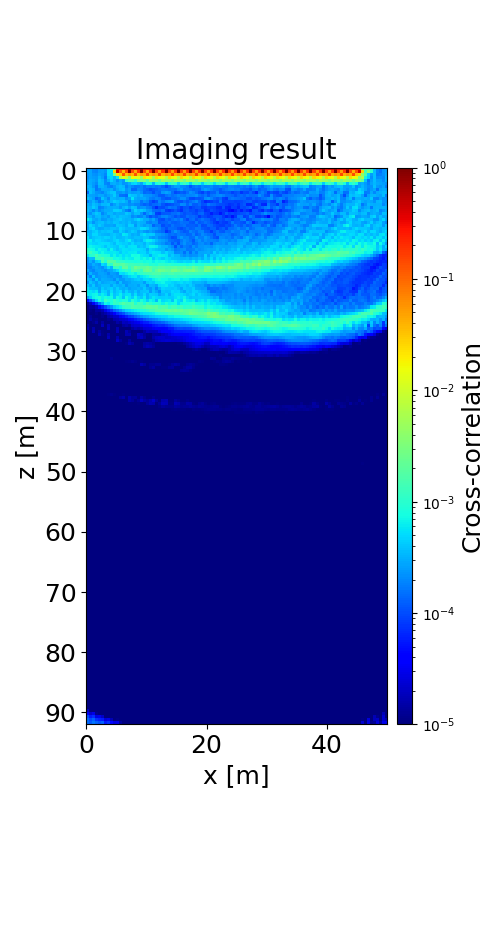

Values plotted in this chart, from the file beside it:
2.602610303492115004e-04, 2.725077025157402540e-04, 1.978889853751220605e-04, 1.874537253361444143e-04, 2.498180986718367188e-04, 2.534671151536424852e-04, 2.367068912420051572e-04, 5.053264424501683607e-04, 8.299011453385072559e-04, 2.208068813712047492e-03, 2.812975062190443132e-01, 2.813301283026430344e-01, 2.809687795343195904e-01, 2.820369374743372792e-01, 5.614061528390190681e-01, 2.876574773940793750e-01, 2.899183188384051868e-01, 3.188303562655955270e-01, 5.988120498987178353e-01, 2.880284911823274840e-01, 2.965752421753482526e-01, 3.203132873194876051e-01, 6.024321490128634604e-01, 2.912520785324673733e-01
2.567915032645293628e-04, 2.740486753922037957e-04, 2.030632851499373441e-04, 1.927744746773387167e-04, 2.485086242471322166e-04, 2.562315085278832078e-04, 2.285010436116745335e-04, 5.101422504595493632e-04, 5.232678847420480731e-04, 2.662863006645229541e-02, 4.576286379967807738e-01, 1.078425410012693320e-01, 3.737376421178276870e-02, 1.394278751351202827e-01, 9.438799595183413604e-01, 1.430671654900283196e-01, 4.329777503771299607e-02, 1.743734520913818586e-01, 9.776693934189214508e-01, 1.439063729942972603e-01, 4.341453109521087317e-02, 1.813706343648641695e-01, 9.824527579452133619e-01, 1.470161181725909150e-01
2.346496784686807825e-04, 2.774958992220374334e-04, 2.247471251690466717e-04, 2.130321336559153175e-04, 2.745295802835096390e-04, 2.491967461049581748e-04, 1.978196788695213459e-04, 5.065488295996264110e-04, 4.982872235389205909e-04, 2.883933539616879375e-03, 2.447851621989627705e-02, 2.946200108976208126e-02, 1.217384811161404401e-01, 3.338912649451027809e-02, 5.207290805125643768e-02, 3.699817627371085327e-02, 1.266949819092579588e-01, 3.399533082167918024e-02, 5.366598590582366546e-02, 3.998044346832207996e-02, 1.416274256521133645e-01, 3.834474875188793874e-02, 5.535503485867933338e-02, 4.211071453225190275e-02
2.190846368111004931e-04, 2.778774562670645993e-04, 2.520086211656001477e-04, 2.357398532138611628e-04, 3.330716569231813762e-04, 2.573236809854526010e-04, 1.660880421078230330e-04, 4.312382020000603083e-04, 4.820075770624351712e-04, 3.428318038044294680e-04, 5.954355932708389840e-04, 6.657905346652785022e-03, 1.219602209133606972e-02, 9.170290359226540219e-03, 3.582039267819688271e-03, 1.692474666896444727e-02, 1.270394693804797505e-02, 1.216273623600786467e-02, 4.371166335147686627e-03, 2.208322122528450990e-02, 1.548293539335992078e-02, 1.330592486661508374e-02, 5.334887833442037569e-03, 2.316857059683230177e-02
2.407419359398782976e-04, 3.022055853975485215e-04, 2.676442895445052214e-04, 2.400612068912511921e-04, 3.704219353102218061e-04, 3.331658047823695562e-04, 1.968067521686485725e-04, 3.140510147979920204e-04, 4.445126191112679917e-04, 3.327143002660601302e-04, 2.096158584705757591e-04, 2.990529677247850265e-04, 2.370530839541745130e-04, 1.102825224496386527e-03, 1.800680688323049849e-03, 1.622873107295389307e-03, 9.861861362356462522e-04, 2.814167950419844619e-03, 2.985159027468537243e-03, 2.899434400395068875e-03, 1.750510073716747377e-03, 4.389223635228683279e-03, 3.713534803548810062e-03, 3.877731276233809411e-03
2.663392550236284482e-04, 3.047735849309066527e-04, 2.499128165134550765e-04, 2.126903669811777036e-04, 3.651579268174034911e-04, 3.468879276599868460e-04, 2.029859083494535248e-04, 1.804714376323361864e-04, 3.050481193443374561e-04, 3.114541803602331130e-04, 2.711023223612206781e-04, 3.173144413052436685e-04, 2.254487694406581884e-04, 2.393450774936585099e-04, 3.156178853340612950e-04, 4.700190212275201355e-04, 5.215036798977583030e-04, 3.818976751861285438e-04, 2.709318339348161389e-04, 5.390022897768206086e-04, 9.005041768193304411e-04, 7.263151100350873253e-04, 3.281981704185594497e-04, 7.998969405823285221e-04
3.376731948331538192e-04, 3.304147377167290247e-04, 2.335919254549904533e-04, 1.680114037408909271e-04, 3.100943973633585424e-04, 3.263051655639373299e-04, 2.756899493839511431e-04, 2.007753942530949209e-04, 1.797887960455657355e-04, 2.345289506724583322e-04, 3.294800899480582754e-04, 3.813956577064137217e-04, 3.412922052672768473e-04, 1.924465606821330801e-04, 2.438531358322169320e-04, 1.952681280433505142e-04, 1.666424070974991246e-04, 1.768078165643730470e-04, 1.902231425821225390e-04, 1.455390600473955806e-04, 1.781246553417423976e-04, 1.720476278046456327e-04, 1.864861093613669164e-04, 1.666057817108980877e-04
2.853162051674077251e-04, 3.539538567954009078e-04, 3.094342593576473164e-04, 1.678774960863790942e-04, 1.956646383461294709e-04, 2.853920033953809081e-04, 2.906618048215660549e-04, 2.709355826825735037e-04, 3.106294467006408158e-04, 2.199492694347189928e-04, 2.892779191405699720e-04, 3.500720491019678176e-04, 3.870820316634835940e-04, 2.269890839307449543e-04, 2.743734209863935968e-04, 1.402577166443992281e-04, 1.404389932829132760e-04, 2.076420162606613441e-04, 1.860160858964163928e-04, 1.466863559511955050e-04, 1.269631280773316287e-04, 1.001281367051844997e-04, 1.157998388084827086e-04, 1.356403229064919596e-04
1.452959937751169229e-04, 3.755595632187942214e-04, 3.030396929148841722e-04, 2.262283153690151124e-04, 2.158638429895482868e-04, 1.922883498228472165e-04, 2.584551620432907234e-04, 3.232328539458455253e-04, 3.900535664515488755e-04, 4.047276540240835507e-04, 2.384417733778074222e-04, 2.321029113240980347e-04, 2.617613771444020289e-04, 2.125777315162602260e-04, 2.705870333260954400e-04, 2.402839223425494398e-04, 2.508470846936788879e-04, 2.775945985921143919e-04, 2.209665367565439816e-04, 1.362017150044818022e-04, 1.549528385994586495e-04, 1.435104804768557168e-04, 1.072001113134491438e-04, 1.512102107681706140e-04
3.023796873669296775e-04, 2.774174201042993470e-04, 2.641314285037014032e-04, 2.333734799648542004e-04, 2.835478201975318957e-04, 2.798650700865475864e-04, 2.314710068292289617e-04, 2.692309380572152069e-04, 3.153025045136091642e-04, 4.356269723540789744e-04, 2.703740475255462529e-04, 1.602545056021801868e-04, 1.545437336579295613e-04, 1.417919044013056344e-04, 4.198716577616223963e-04, 3.795237110677198876e-04, 3.497285217603694437e-04, 2.825250447931757294e-04, 3.231189341554188232e-04, 2.336527006703650899e-04, 2.264104174424280593e-04, 2.188110822397530014e-04, 1.897118476495026859e-04, 1.671824825114543074e-04
3.849531581675953934e-04, 3.185743103927905339e-04, 2.610898553989602082e-04, 1.458460236995500392e-04, 1.825692840000098357e-04, 3.867285638732218520e-04, 2.890235752008470365e-04, 1.967953904456503549e-04, 3.452668501249041180e-04, 3.234144351672258257e-04, 2.911298299239917231e-04, 3.105696510371235312e-04, 3.147577345370981741e-04, 2.087648770845783959e-04, 2.657923050175855628e-04, 5.585186493635051685e-04, 2.944539326788650426e-04, 2.616046472844291517e-04, 2.671770349293397552e-04, 2.894026946201022328e-04, 2.358482457714565538e-04, 1.798377518144862286e-04, 1.648116664774111064e-04, 1.980660553358878060e-04
1.803965488035397073e-04, 2.529913355188882166e-04, 3.264626416230696901e-04, 2.436183366339931937e-04, 1.698883798194556285e-04, 2.282476885603745148e-04, 3.273006475498523222e-04, 2.554185061700236874e-04, 3.469091596951185200e-04, 4.407704554842526335e-04, 3.862596108574252603e-04, 3.422136889249235221e-04, 3.764514440103586225e-04, 2.977108686428304291e-04, 1.927680837898446456e-04, 3.113733875438603809e-04, 2.629519392899644218e-04, 2.539423076609587777e-04, 1.590682937146418031e-04, 2.183768982100983377e-04, 1.903640924004300762e-04, 1.203375519254742601e-04, 8.766322082677899957e-05, 1.102247265560225874e-04
3.009075223164363560e-04, 2.742452971815063467e-04, 3.740175675271694452e-04, 3.198844549119347707e-04, 2.653518771120779969e-04, 3.352489012713450031e-04, 3.423603889966373597e-04, 3.752027773724592001e-04, 1.999709767951630089e-04, 2.655791001959201909e-04, 3.413976835958983233e-04, 2.623200282273557512e-04, 2.480747129951605626e-04, 2.565306571892402411e-04, 2.123143970975724761e-04, 2.257211712580323214e-04, 1.983621113677117606e-04, 1.972279443108860652e-04, 1.519185286144621443e-04, 1.292380635867735402e-04, 1.431140330033899911e-04, 1.183720044634073703e-04, 1.362765750391939769e-04, 1.460791333634263358e-04
3.293562738200798328e-04, 3.119804869542078642e-04, 4.313055534401512834e-04, 3.339051814569556987e-04, 1.836909975066676774e-04, 1.998388896442110894e-04, 2.602976865659314314e-04, 3.037967521573328939e-04, 2.984694930103710172e-04, 3.083847416718871345e-04, 3.033450957599185529e-04, 2.309786121319461346e-04, 3.244898810019829173e-04, 3.954688914429500043e-04, 2.735045493276375118e-04, 3.832754852936427607e-04, 3.632575960255081046e-04, 1.982225280227839579e-04, 2.327948170700803847e-04, 2.430282358607917042e-04, 1.790321697789239413e-04, 1.671717650619713243e-04, 1.060972671300440480e-04, 6.680793658986589718e-05
3.619496013645677078e-04, 2.816053341874447916e-04, 2.009174856204235947e-04, 2.820027279811596218e-04, 2.095749655349191305e-04, 2.490781877019574006e-04, 3.021909224833690759e-04, 2.968370270393692152e-04, 3.058310204222508652e-04, 4.408852080634773811e-04, 4.425723493171760596e-04, 4.081217541619487697e-04, 2.700849207232138417e-04, 1.916435258953980245e-04, 1.541501488825406882e-04, 2.936508214577200518e-04, 4.616727896603322885e-04, 3.567387432179030724e-04, 4.100415346142558459e-04, 3.508294808210972232e-04, 2.512666905340412869e-04, 2.254393781993937801e-04, 1.519525302224736588e-04, 1.410553469302135718e-04
2.857090734155464675e-04, 2.245104269939743075e-04, 3.219779252619221310e-04, 4.094219447311116277e-04, 3.528779908316462526e-04, 1.973084977009193115e-04, 2.577689083812510404e-04, 3.441309754173767525e-04, 3.363372161820924388e-04, 2.717916355704738684e-04, 3.163790135271572464e-04, 3.010131579770577992e-04, 2.941129627434003200e-04, 4.007573038900084927e-04, 3.524298634042704660e-04, 2.565703456304178052e-04, 3.591783247356022143e-04, 3.563771360658179077e-04, 2.310759301011537485e-04, 1.370450295415018944e-04, 2.273990673904917965e-04, 2.900364777618341899e-04, 2.068842434171158705e-04, 8.865866639969675422e-05
3.634187264704271726e-04, 3.199527565774766959e-04, 2.471428207037322956e-04, 3.447251251635010273e-04, 3.638622755962615850e-04, 2.782125781525608861e-04, 2.979278986680276029e-04, 2.373464244695137242e-04, 3.345455349722321523e-04, 3.663561065265655910e-04, 3.127567811262382618e-04, 3.670616829789901097e-04, 3.501469996237403012e-04, 3.348408795792365256e-04, 3.091742786732536944e-04, 2.125084688743163858e-04, 2.357585835453449680e-04, 1.898493853645362255e-04, 1.991983807541288952e-04, 2.592242656710977617e-04, 1.659827951905025673e-04, 1.121853909248352114e-04, 1.415520891944441510e-04, 1.173763312630513684e-04
6.275554222292648076e-04, 4.478434972709166247e-04, 2.918800425110727910e-04, 2.699535179302503052e-04, 3.219738631434374498e-04, 2.418204993570192887e-04, 2.485380963314187783e-04, 3.090138070981164392e-04, 2.825322105119206645e-04, 3.412449605142548717e-04, 3.791240914331380223e-04, 4.236710340553882055e-04, 3.424901829756738197e-04, 3.132301494811418280e-04, 3.205867354902243167e-04, 2.933156546789420730e-04, 3.993722286911485894e-04, 4.925260975215748748e-04, 3.909638753857047101e-04, 2.967845558370659593e-04, 2.934516551004996915e-04, 2.226069325096593371e-04, 2.727064771308448715e-04, 1.842417847555345625e-04
3.041049642588672256e-04, 3.489129980197952746e-04, 2.226765850971617678e-04, 3.086934031768787307e-04, 3.533699523377552840e-04, 3.799079089820255203e-04, 2.948999677010750845e-04, 3.438747031479134648e-04, 3.153027128781842156e-04, 3.827189350093773679e-04, 3.784863921354703975e-04, 3.073517295906447676e-04, 3.343403583441256137e-04, 3.159276570301909680e-04, 3.677979471839103003e-04, 2.818031908137907243e-04, 2.721079030179328925e-04, 3.447576830049157602e-04, 3.068599391536524536e-04, 3.010210999942967546e-04, 1.982953483962069557e-04, 1.852412296818146888e-04, 2.178170323845295250e-04, 2.069030522283759287e-04
3.114343800907594037e-04, 4.828115449914763008e-04, 3.990357923624693152e-04, 3.087970805222442863e-04, 4.116546596074106964e-04, 3.461128648147565731e-04, 2.774445829541007449e-04, 2.665541335542376657e-04, 2.793881894406481073e-04, 2.647121614700117956e-04, 4.072998054187864248e-04, 3.843384535311580689e-04, 3.533102644256239924e-04, 2.963856818794470874e-04, 4.523028008755048779e-04, 4.224931959501727224e-04, 2.392187229186780440e-04, 3.624252101742608486e-04, 2.961054402595231314e-04, 2.470984774628372368e-04, 2.996114190654878520e-04, 2.595701810994349647e-04, 1.327178242691240894e-04, 1.712988395041622168e-04
2.886144425919445105e-04, 4.255785368544688901e-04, 5.197506838767845501e-04, 3.278738004274948025e-04, 2.703846988577442764e-04, 2.853899238505666733e-04, 3.401841682084829981e-04, 3.299303769676329248e-04, 3.772470326767519175e-04, 3.754818282422655077e-04, 3.366909435044819032e-04, 4.630973944519509622e-04, 4.056116301610545260e-04, 3.460615733709171437e-04, 3.445775500877476961e-04, 3.619659739984473876e-04, 3.353730598104991936e-04, 3.774611363173698236e-04, 4.913312930049319651e-04, 4.785200079765627350e-04, 4.100340296817446767e-04, 2.855707068359151211e-04, 2.452788284031287873e-04, 2.334823494044335529e-04
3.295255827422854705e-04, 3.291404145785789418e-04, 4.126130938655386479e-04, 4.657659907365236198e-04, 3.462379339013252496e-04, 3.892596862414426668e-04, 3.786135112871192795e-04, 4.053336458820719097e-04, 4.128566276005542278e-04, 2.910974776762303116e-04, 2.849774749948458166e-04, 4.463889384498895578e-04, 3.555028109871501553e-04, 2.854004620093330787e-04, 3.380229458712992506e-04, 4.332676648094356217e-04, 3.723090568338776945e-04, 2.763335778684818784e-04, 3.187725864578959617e-04, 2.534764831231304605e-04, 2.134031310754074212e-04, 2.596595972197062265e-04, 2.153763617579175732e-04, 1.777331860089315519e-04
3.932257128463305515e-04, 3.469626496193926510e-04, 4.950579667244220036e-04, 4.838541783644073700e-04, 3.810790020828254366e-04, 3.482578878813157616e-04, 3.288579437424799423e-04, 3.144293648046675069e-04, 3.718718508303650019e-04, 4.117104637813291234e-04, 3.600928961584285598e-04, 3.239002208645990833e-04, 5.836934362161744390e-04, 5.264842578670436051e-04, 3.718953831290518837e-04, 3.031326826724602391e-04, 3.247650072113196203e-04, 2.853317801569350896e-04, 4.358844226821154263e-04, 5.380944445120390768e-04, 4.144733657811643102e-04, 4.331818263745706998e-04, 4.144908650974475596e-04, 2.562042362181726285e-04
5.394483974494703512e-04, 3.298040203146708461e-04, 3.966964830054030733e-04, 4.333952536929717883e-04, 4.568905713663886617e-04, 4.060976956285578606e-04, 4.655491632087216001e-04, 4.510820740361960669e-04, 3.660315672557178817e-04, 4.466174041754587907e-04, 3.367138150764025710e-04, 3.469825941749304682e-04, 3.733316779991458878e-04, 4.237091217980508981e-04, 3.564653219937680031e-04, 3.281008188886507426e-04, 3.802946835525794359e-04, 3.763300179508326303e-04, 3.561804272161992065e-04, 4.040530575736766498e-04, 3.846841964348995881e-04, 2.629828412517396939e-04, 2.305781846111714837e-04, 2.610864052654251143e-04
5.384721306546770905e-04, 6.105173857344027349e-04, 4.055714213251481880e-04, 5.092610525091692151e-04, 4.914462230527010759e-04, 4.234277935034992733e-04, 3.968140435231451023e-04, 3.527124546411290317e-04, 3.700114055236451596e-04, 4.537509032881442044e-04, 5.025357570426682713e-04, 3.987802286950320962e-04, 3.787181990427091285e-04, 4.888423219170449615e-04, 6.091379854319772759e-04, 3.859433031154697641e-04, 3.170849313270774988e-04, 3.350918538945913544e-04, 3.079386593813780086e-04, 5.096415759264637680e-04, 6.360088509931260915e-04, 6.203651100038610556e-04, 5.000287074241048816e-04, 3.644388240185223848e-04
5.336532781406776258e-04, 5.278229143154567361e-04, 4.753106921498250858e-04, 4.560179283155992177e-04, 5.128992722105620711e-04, 5.356406189710710003e-04, 5.060263465063187787e-04, 5.179011955028756890e-04, 4.271953413755176488e-04, 3.581587020238733007e-04, 5.224723479716332324e-04, 4.697629789908839442e-04, 4.231779978318430356e-04, 4.550707087218768855e-04, 3.786798959493558139e-04, 4.953110057323067885e-04, 3.743063544495653242e-04, 4.064740420431355050e-04, 3.839578574635988599e-04, 3.311386461909282129e-04, 4.676207941792017569e-04, 4.062988340248725803e-04, 3.701583113723680906e-04, 2.818802577922744300e-04
5.891141775615884365e-04, 6.605398707463691317e-04, 6.257451123233084573e-04, 5.758732456382253300e-04, 5.547056095989912495e-04, 5.001083596540043625e-04, 3.831833704632480711e-04, 5.035725306037492884e-04, 4.698944940467851962e-04, 4.220462931872813960e-04, 3.979082547422229613e-04, 5.498286794105656031e-04, 5.092690874951583818e-04, 4.154084795630440382e-04, 5.258414496826517744e-04, 5.681453806063299162e-04, 5.699285869001233717e-04, 3.624064736847631930e-04, 4.168773100180440190e-04, 3.517902821038620172e-04, 4.927403563460161463e-04, 6.824683499432917773e-04, 6.812865347255832793e-04, 6.058941224061712956e-04
9.812513180884104708e-04, 7.887285524294891312e-04, 7.311552254067959188e-04, 5.429733463649657685e-04, 6.990071727176504820e-04, 6.310314465421976377e-04, 6.117908783136971314e-04, 4.304755974756936361e-04, 6.583123886208050056e-04, 4.623238119776638152e-04, 3.669206966880078657e-04, 4.665323588811975714e-04, 5.479732700926633971e-04, 5.451891404531393134e-04, 4.838311511943715806e-04, 5.287007549948663249e-04, 5.706481601262729068e-04, 5.316584801956107708e-04, 4.829753737883746181e-04, 4.491538210727633691e-04, 2.999617332006832829e-04, 4.840450597309056105e-04, 4.358963332915719827e-04, 3.739425967474212719e-04
1.037788857536412965e-03, 1.301615866349248741e-03, 9.356583053839339801e-04, 7.896544744249067889e-04, 5.990436135807194942e-04, 7.467248474917099902e-04, 6.209340994176580945e-04, 5.886348455717153915e-04, 5.758601573457965269e-04, 6.119245412977859094e-04, 5.684774675397142587e-04, 4.190607708389861908e-04, 5.518787136676100383e-04, 5.180833709684755763e-04, 5.807822465510872282e-04, 5.788497401302002783e-04, 6.118537925185997756e-04, 4.430345703821254020e-04, 4.843467016082293329e-04, 4.917630780500605427e-04, 3.624228262966121814e-04, 5.226468638393778334e-04, 5.860102873086946119e-04, 5.351679033815527446e-04
5.508274838334477428e-04, 9.284526610937668270e-04, 1.027117318934856090e-03, 1.505451564979630669e-03, 1.091328727584696618e-03, 9.165636933952617943e-04, 8.593055097500840352e-04, 8.204467756775509022e-04, 5.613970790695464209e-04, 7.034929876935492416e-04, 5.448797976543948585e-04, 6.524047637901130622e-04, 5.029997341485818382e-04, 6.217340233281265201e-04, 5.578062217962984418e-04, 7.616661821448014475e-04, 7.340352809066644267e-04, 7.673540156473613759e-04, 5.841103437442385750e-04, 5.174360519141773000e-04, 4.841658019610076895e-04, 3.283455440635526883e-04, 5.322704779185565612e-04, 5.725320443848509917e-04
2.537021580102951333e-04, 3.711164101010659016e-04, 3.544211084988612630e-04, 1.182887502083649484e-03, 1.323540763249230097e-03, 1.619867113472407564e-03, 1.158779584275969592e-03, 1.181232463590132153e-03, 1.098223152759353078e-03, 7.415087019267508706e-04, 7.753703527330886667e-04, 6.976504125662737503e-04, 5.964279187231191336e-04, 6.919678485549329546e-04, 6.291814079778030493e-04, 6.147452352042783461e-04, 8.275290027475383330e-04, 8.196451779263826424e-04, 6.483399621011491296e-04, 7.214211868595398619e-04, 6.251137761960659208e-04, 7.385736555773789137e-04, 4.269363967992010744e-04, 6.205923453592117117e-04
2.314955084077914441e-04, 3.187084271720925783e-04, 2.270361974183744669e-04, 4.027623889515813144e-04, 4.900654779714091200e-04, 1.465588456516419592e-03, 8.746279617973524816e-04, 1.945807435000352064e-03, 1.758122587642188149e-03, 1.759985765050007872e-03, 1.122941759709535428e-03, 1.120045048224286612e-03, 1.042411410991842587e-03, 8.892839791868421134e-04, 8.909309894544301285e-04, 8.316346358987401722e-04, 7.517744894530674609e-04, 8.474878207504512847e-04, 8.393556762948838805e-04, 7.224139973314031016e-04, 7.996569855355735489e-04, 7.677482357009602233e-04, 6.448251867129770228e-04, 7.754564395877616961e-04
1.989260064446794383e-04, 2.295123297099729408e-04, 3.118394739642825963e-04, 2.647991464820119282e-04, 2.281271010597398744e-04, 5.124786361943354076e-04, 4.361831931274193653e-04, 1.193153535152514499e-03, 1.020328543631865686e-03, 2.070237488269926172e-03, 1.853650601072065690e-03, 1.767420177646001657e-03, 1.966746046995122323e-03, 1.584327631141342271e-03, 1.290115770382799535e-03, 1.332804862669851502e-03, 1.268814108017893511e-03, 1.185011362605350831e-03, 1.313448710894871661e-03, 1.138904628350855984e-03, 1.153559229907159681e-03, 8.814805266985812574e-04, 9.747161921438818972e-04, 8.280867324400363692e-04
1.977495540117784223e-04, 1.860821601117782311e-04, 2.409347154601802982e-04, 2.894560525972925168e-04, 2.531016600647260093e-04, 2.154719325494607051e-04, 3.097126805586533963e-04, 5.228261561474668081e-04, 3.367322115711741145e-04, 1.105639541890986134e-03, 1.242339807743184045e-03, 8.976467577124734847e-04, 2.035734218242599754e-03, 2.038297205542470309e-03, 1.141796993858932912e-03, 1.555031961242683445e-03, 2.582772979585472740e-03, 2.185159129593253983e-03, 1.815441236834541665e-03, 1.972196304072803240e-03, 2.361025548231514542e-03, 1.997190455303003882e-03, 1.491299575005455976e-03, 1.526765263591181240e-03
2.939348951113411493e-04, 2.196395427442537169e-04, 1.904717133953500363e-04, 2.573308879170732046e-04, 2.667047845576872491e-04, 2.486429602290240429e-04, 2.043352892678739375e-04, 2.615467276317241124e-04, 2.863373802235727396e-04, 3.767129063852214560e-04, 5.151871345010113068e-04, 7.457817327738902255e-04, 8.916264076937589246e-04, 1.088803934035095745e-03, 8.484241175622474467e-04, 1.532194355372119930e-03, 1.841372232645457560e-03, 1.531761397522299339e-03, 1.151203921627191613e-03, 2.215183980863408199e-03, 2.583576681403390932e-03, 2.290315854316875722e-03, 1.342412903102092533e-03, 2.092352856931812850e-03
1.744237705415640333e-04, 3.332519886295923195e-04, 2.328577710996608996e-04, 2.173183895466833848e-04, 2.759608523510239698e-04, 2.669553338508906526e-04, 2.437727832425472187e-04, 2.034911649326803405e-04, 2.639813495584918449e-04, 2.455503922253692950e-04, 2.146738747437622568e-04, 5.270117221650939734e-04, 4.847811048061127824e-04, 6.102491825061443029e-04, 7.397026792839197628e-04, 7.906518988836716685e-04, 6.510097513758794033e-04, 9.010407336923612932e-04, 1.106895170183423227e-03, 1.284674781770501822e-03, 1.361222404464468034e-03, 1.408233180805859922e-03, 1.622309679873087029e-03, 1.632417175416477940e-03
2.982280310623752653e-04, 1.841885078416682464e-04, 3.872013975715496241e-04, 2.327648270610135840e-04, 2.522271068908604166e-04, 2.684085532875121966e-04, 2.708895001349637317e-04, 2.380264919534639287e-04, 2.279981751573826384e-04, 2.654391483214785436e-04, 2.408770606892014581e-04, 2.089392245627036372e-04, 3.316430054627107511e-04, 3.568979317944108985e-04, 4.650433776594638680e-04, 5.856286748056512828e-04, 6.063394369547218726e-04, 4.179861642839744645e-04, 5.579884478610568728e-04, 6.375637241348126134e-04, 7.006095367052244663e-04, 9.623148502963044248e-04, 1.027682793045513188e-03, 1.183463069338557515e-03
3.361850729754066089e-04, 3.091946123639261628e-04, 2.166199665642729900e-04, 4.013138670963559639e-04, 2.402408498403708903e-04, 2.955361631646487275e-04, 2.853121576963576220e-04, 2.680422740415694589e-04, 2.577128931351867409e-04, 2.040043704716692184e-04, 3.262028647359082505e-04, 2.334769366276220990e-04, 2.333016344424333440e-04, 3.128977271183620715e-04, 3.036353081044476784e-04, 3.467466163762067378e-04, 4.041639747051378631e-04, 4.453757904952727800e-04, 3.863382724691423139e-04, 5.119481869578798670e-04, 5.416050919222802421e-04, 4.655833340564170678e-04, 6.395222354929663887e-04, 7.295662124477966196e-04
2.169725837124591820e-04, 3.895343429399091917e-04, 3.051642279004147069e-04, 2.517682323244904079e-04, 3.566541686411513136e-04, 2.770552753723638643e-04, 3.038808096432935144e-04, 3.083662174459634924e-04, 3.357353770628326004e-04, 3.089881638531101200e-04, 2.256326318325299510e-04, 3.624882657635211105e-04, 2.427970390648926237e-04, 2.492093710082119102e-04, 2.733317022297570664e-04, 3.136947065226616056e-04, 3.153548037586878104e-04, 3.326693489416152495e-04, 3.418251647009545630e-04, 2.535242686006426846e-04, 4.136110284405344678e-04, 4.710027371569529796e-04, 4.220057540005807037e-04, 6.156931235080832657e-04
3.912278765894080081e-04, 2.825553584579710230e-04, 4.131639259697261627e-04, 2.591791284670496675e-04, 2.978562501795739862e-04, 3.525469616200399125e-04, 3.639037716039174265e-04, 3.612477388737381050e-04, 2.734493524068581883e-04, 3.955067135907434656e-04, 3.258994770220321091e-04, 2.946493547075570724e-04, 3.431719880605748978e-04, 2.245980119800002777e-04, 2.971620688944593769e-04, 2.956459422611463659e-04, 3.073717040013675865e-04, 2.621939079779305555e-04, 3.579324497189986820e-04, 3.528946140307824639e-04, 2.174228614796313306e-04, 3.648407741410935787e-04, 3.342700996735699717e-04, 2.904075871513621572e-04
5.384289221892523455e-04, 3.813342831393255620e-04, 3.635886925353232256e-04, 3.633712370572663689e-04, 2.675957421423760655e-04, 4.360131153453984491e-04, 3.344031361214956839e-04, 3.882805165838954680e-04, 4.540566412555961944e-04, 3.327830626515413596e-04, 4.516206091845157279e-04, 3.312408937801555788e-04, 3.015219089162732616e-04, 3.452833320579213553e-04, 2.568648922350804005e-04, 3.028273786306007014e-04, 2.980901694329090418e-04, 3.242131753524100089e-04, 2.974229815877031408e-04, 4.020691205046363417e-04, 2.965090858874826489e-04, 2.455481040832041334e-04, 3.393663617968827799e-04, 2.118035532514064845e-04
5.909833619090717246e-04, 5.612398514645344566e-04, 4.590904623739698923e-04, 5.858711969329186099e-04, 2.840952553951368387e-04, 4.946849918407624164e-04, 4.451792027429786838e-04, 3.285564085268339739e-04, 5.332784889991314288e-04, 3.502719694315711862e-04, 4.403173747005352675e-04, 5.129598679933036493e-04, 3.052678232497054562e-04, 4.724881512229190815e-04, 3.444629315350983766e-04, 3.078826839999271097e-04, 4.171538166524039267e-04, 2.958904486502012335e-04, 3.766230196060567164e-04, 3.950591506425156193e-04, 4.049485062602643142e-04, 2.479962901868619550e-04, 3.657089612306222413e-04, 2.837207922569999680e-04
6.362404451022180430e-04, 5.735170886677709925e-04, 6.688323651698960129e-04, 6.863375533698939327e-04, 4.943805316835466835e-04, 6.296668514799479361e-04, 5.157068349934162054e-04, 3.334563247159154386e-04, 6.468347095285640431e-04, 3.974856008184720073e-04, 4.575095817914503972e-04, 6.436946295423398015e-04, 4.195101557087796374e-04, 5.378226170015920453e-04, 5.570755394944216588e-04, 3.377187969557231837e-04, 5.234070502468668191e-04, 3.304197162215946008e-04, 3.636520244167576314e-04, 4.859299582412692268e-04, 3.312016877796877378e-04, 4.373245340870780601e-04, 4.229693884564113878e-04, 4.178659001443414006e-04
2.672361429077607805e-04, 4.277025098801921776e-04, 6.698553011752939219e-04, 7.665437623372878696e-04, 9.093821410658555317e-04, 6.763136062099044327e-04, 7.927285569212862452e-04, 6.980760960966664883e-04, 7.206765724832314571e-04, 4.145681481286803615e-04, 7.486947928698387380e-04, 6.269174290009464764e-04, 3.785196901330710375e-04, 7.739212353835685449e-04, 5.986254854756639914e-04, 4.282218938247933193e-04, 7.042944966534141985e-04, 4.747113313255617154e-04, 4.126191215019473120e-04, 6.116291746734601933e-04, 3.233906676774830772e-04, 4.319704266952439160e-04, 5.771223807793041463e-04, 4.814464507229653098e-04
4.866534391019654044e-05, 9.817521490972607031e-05, 2.127500516176230932e-04, 4.600050327529319155e-04, 7.936757387040646941e-04, 6.479066295682974104e-04, 1.253069693346589662e-03, 9.110934861337507398e-04, 8.003689705800760314e-04, 1.189328800814404502e-03, 9.292519249181909434e-04, 7.263399795458479712e-04, 8.970903083142900240e-04, 8.738302694496957648e-04, 5.500299222620091142e-04, 1.000483457582967105e-03, 7.157321267220580424e-04, 5.979618400871695777e-04, 8.414660529846137906e-04, 6.589083653117623271e-04, 4.697358173227112344e-04, 6.858467693827209914e-04, 6.161613077088213663e-04, 3.628732429859287886e-04
1.213473174851319907e-05, 1.940947651301368220e-05, 3.415223267036373699e-05, 7.319336625245494773e-05, 1.594468635895496071e-04, 3.009726814456285945e-04, 6.866553278408191532e-04, 6.187317541704391750e-04, 7.847989136723897705e-04, 1.156488595324006675e-03, 1.058316293265703289e-03, 1.415857381909102182e-03, 1.786992955955474336e-03, 1.440997875788999549e-03, 1.491667388363557582e-03, 1.720336792745685113e-03, 8.625566373877450142e-04, 1.373876144413705173e-03, 1.252537359697114073e-03, 8.296229617420744539e-04, 1.383535341593238261e-03, 1.062762269802185015e-03, 8.342253309468839004e-04, 9.701201145413215115e-04
7.233335185696622661e-06, 1.349953044089052425e-05, 1.297522605143992142e-05, 1.772639655569406696e-05, 3.384880191684479591e-05, 6.058894760028838095e-05, 1.019344370676350851e-04, 1.642109449768072824e-04, 2.417263456218950049e-04, 4.052290488720147309e-04, 5.335748703397672540e-04, 6.810808726895369860e-04, 1.007500443042209839e-03, 1.195575841620976406e-03, 1.266558957229981354e-03, 1.639981770323050998e-03, 1.538332696222154041e-03, 1.459743586487713754e-03, 1.532745700813659129e-03, 1.780217505274002713e-03, 2.116476189969725662e-03, 2.127136119129345668e-03, 1.940442076396209142e-03, 2.196258675149396437e-03
4.961965052677550078e-06, 1.101486807005611233e-05, 7.844247769424490734e-06, 1.376415184639950763e-05, 1.408235833254183437e-05, 1.749589738652979550e-05, 3.070228845314105077e-05, 5.310845553911557808e-05, 7.327061047481735288e-05, 1.218122973879175197e-04, 1.578232038727817445e-04, 2.268518256374922398e-04, 3.290525262198962502e-04, 4.505625241616948969e-04, 4.872393895471218697e-04, 5.732577710725958323e-04, 6.576077270594494779e-04, 7.440237858152686651e-04, 8.337176920279353769e-04, 9.215118511378550406e-04, 1.097340575854652625e-03, 1.348871946066740324e-03, 1.454619323313236087e-03, 1.767690379209718027e-03
3.871306693499862229e-06, 5.424136607910813467e-06, 5.118535247269223338e-06, 1.163773879510816843e-05, 8.448820823802995011e-06, 1.306014110067135082e-05, 1.581782510397971271e-05, 2.112663213071344290e-05, 2.627161687602952924e-05, 4.017650917118836248e-05, 6.347371053260494141e-05, 8.341576556873702602e-05, 1.070114567657767682e-04, 1.636329968562989041e-04, 2.095667485770113104e-04, 2.502257894933072337e-04, 3.014009852139195146e-04, 3.492183475511130954e-04, 4.718757991006686291e-04, 5.308622312628402586e-04, 5.495956820424354947e-04, 5.889820999260646488e-04, 6.504265296764738611e-04, 7.793016010959131004e-04
7.715646300926654155e-06, 1.273535289481091851e-05, 4.469528341000081677e-06, 5.279868255904579293e-06, 5.387688700277420423e-06, 1.194791087895086845e-05, 9.445943924675586853e-06, 1.551680318520192275e-05, 1.647445549190619819e-05, 2.137416794807489004e-05, 2.200360409969832388e-05, 3.336049592636212269e-05, 4.737033233186020763e-05, 6.209078957309131308e-05, 8.414564073091167478e-05, 9.849582932262012389e-05, 1.310505820591810326e-04, 1.658599081085048420e-04, 2.216006678393177482e-04, 2.556034620778240550e-04, 2.804150558457890979e-04, 3.509939775295556385e-04, 3.858015578636245051e-04, 4.454700919930764617e-04
9.496183008905210567e-06, 1.446727555898416337e-05, 1.114539260513858752e-05, 1.243595893029470978e-05, 4.557074513400880512e-06, 5.893747205939350251e-06, 5.867523793986711601e-06, 1.243590998802335358e-05, 1.062807541888844049e-05, 1.595863825331950478e-05, 1.759598417387934539e-05, 2.139531864402201039e-05, 2.328973680712076506e-05, 2.675197494094849393e-05, 3.667490101413305598e-05, 4.804289630125139728e-05, 5.980437332761860073e-05, 7.422903060540527842e-05, 8.628836889922838246e-05, 1.108495794980831549e-04, 1.367679298778519512e-04, 1.615494188598512167e-04, 1.816468723957797638e-04, 2.060007688731590894e-04
5.161592102882710180e-06, 4.923000757026404787e-06, 1.146162059632038539e-05, 1.546465403423703651e-05, 8.609242447802431593e-06, 1.496008063124375646e-05, 4.812953628310606393e-06, 5.440361483127490925e-06, 6.196598644148545701e-06, 1.074731045473959403e-05, 1.519816477302469316e-05, 1.300586628870210557e-05, 2.050161120078477974e-05, 1.821868027304765795e-05, 2.243446510235516084e-05, 2.657141587221085468e-05, 2.961061104098645469e-05, 3.287225367840324806e-05, 4.997789227132651269e-05, 5.854365912511902566e-05, 6.146043844239294427e-05, 7.924695642940784697e-05, 9.628333549383206937e-05, 1.109702472100532124e-04
1.478114005099450143e-05, 6.259701834946373029e-06, 5.153009339005220835e-06, 5.405599197327236690e-06, 8.800537305836567822e-06, 1.918783765042594863e-05, 3.873137120931842333e-06, 1.707515522519438062e-05, 8.385345492028849367e-06, 4.238952451594368082e-06, 7.147200612376315608e-06, 8.781753931381607186e-06, 1.392835819285183677e-05, 1.578460642706394014e-05, 1.349036033229684538e-05, 2.130985225406902271e-05, 2.309482611188297838e-05, 2.258369151658703831e-05, 2.759535080944332589e-05, 3.235166937398005477e-05, 3.353784513332959183e-05, 4.086536405917956110e-05, 5.404539235864876004e-05, 6.151519598328231999e-05
1.674027173408751100e-05, 4.364614301157486079e-06, 1.568400541998803043e-05, 7.269625992340029604e-06, 4.859792222250291026e-06, 6.556328837883175541e-06, 5.549265931337414453e-06, 1.777202791767247872e-05, 1.029458653160354065e-05, 8.316705369635306712e-06, 1.676514556950867317e-05, 7.948543644636619514e-06, 6.982209178501999881e-06, 8.863422819609365245e-06, 9.316849332027666753e-06, 1.372556335777815169e-05, 1.774554753477430884e-05, 1.547238866865323123e-05, 1.813605015245140959e-05, 2.368345003633941535e-05, 2.515927219669510592e-05, 2.585221419789305070e-05, 3.193732044834979034e-05, 3.707484777378055007e-05
4.772888745387740143e-06, 6.611906691177414424e-06, 1.786478013442599974e-05, 4.443074756173644488e-06, 1.379194049496549704e-05, 1.046518569141859866e-05, 5.088146386745096724e-06, 5.540413367811911814e-06, 4.927949441238333005e-06, 8.324658307567931096e-06, 1.867759368844433028e-05, 8.406750392739020325e-06, 7.517809508346749473e-06, 1.747586718368698174e-05, 1.341309753501290668e-05, 7.936387911910526354e-06, 9.736995932296562512e-06, 9.887317842815194994e-06, 1.074830839734065880e-05, 1.479363188473922191e-05, 2.043941882370608890e-05, 1.850420083018877363e-05, 1.794976221913129427e-05, 1.942024888612610509e-05
7.019362428501827796e-06, 4.862749183607766731e-06, 5.035266351606568242e-06, 5.819781152172116229e-06, 1.710641151955278745e-05, 1.138637714286969472e-05, 7.147931566099439278e-06, 1.602403413785515501e-05, 1.010612456009382991e-05, 4.512027186555507395e-06, 4.941141179426880453e-06, 4.280927597555244507e-06, 6.607133518347324650e-06, 1.670995491803291765e-05, 1.674968929124533645e-05, 6.612233574226736332e-06, 1.091495494865940853e-05, 2.027280660904610130e-05, 1.764579653611717666e-05, 1.320184591353390982e-05, 1.052377605111521299e-05, 8.954723018984334725e-06, 1.378802143365572049e-05, 1.421008353889161897e-05
5.822200830438086892e-06, 5.985164852593728458e-06, 7.886582056555674084e-06, 5.276891544431401571e-06, 5.837027268622030079e-06, 4.620248589820094130e-06, 8.740663573964872928e-06, 1.808663299623439395e-05, 9.818742599168988743e-06, 8.225138980860946923e-06, 1.572957346503303674e-05, 1.013939104545297065e-05, 5.447406421781169393e-06, 4.058383870955539679e-06, 4.514871032632731619e-06, 4.436188770718313274e-06, 9.383159373261647752e-06, 1.775095010620500571e-05, 1.999894829128166473e-05, 1.447341531182155457e-05, 7.834910178802635306e-06, 9.567729472369513116e-06, 1.605314672180557328e-05, 2.014086543402585856e-05
6.476243406468833631e-06, 5.973264414514904477e-06, 6.408020532910786405e-06, 3.847452315951918428e-06, 7.786721341969713535e-06, 6.790294577383501940e-06, 6.508361552258883436e-06, 5.494571338077749031e-06, 5.030937045723272961e-06, 9.618817675363197542e-06, 2.034607208234758257e-05, 1.325568672530302943e-05, 3.614652641454864246e-06, 9.714812987492915926e-06, 1.415936844667610043e-05, 1.021104258935573728e-05, 6.808403437647893363e-06, 5.155267980447816899e-06, 5.602850193364052457e-06, 6.421773281403497731e-06, 5.994527584215347177e-06, 8.091488410290293906e-06, 1.259579700354055271e-05, 1.813849237567021231e-05
7.773066222572583083e-06, 4.898308662173071327e-06, 5.803143559800353500e-06, 7.000541580960486861e-06, 6.247789774043074264e-06, 4.744086639985331778e-06, 4.755921989576244668e-06, 6.902658376848848763e-06, 8.766474862177566399e-06, 5.614682311027396116e-06, 6.660209094224333655e-06, 5.623497157740441673e-06, 5.428198157241518693e-06, 1.117070385798806431e-05, 1.699589178147922744e-05, 1.400920206895970859e-05, 5.846895550457709536e-06, 4.734370268093914012e-06, 1.006845754586653829e-05, 1.399917298927623344e-05, 1.501284134898249737e-05, 1.419233090302345987e-05, 1.250083338486327290e-05, 9.656102077023558089e-06
9.112443182216274125e-06, 6.072834738435664752e-06, 7.803671553829697537e-06, 6.925052524033806070e-06, 5.792785614689074383e-06, 6.214048831703931736e-06, 6.509334430886813259e-06, 5.877712753543287417e-06, 5.916750266951931676e-06, 4.297043905639159230e-06, 6.835166805051062512e-06, 7.808165760857638160e-06, 8.322559211096480550e-06, 5.892491792377899297e-06, 5.903264231934657907e-06, 5.154608089563815379e-06, 3.602631906577444322e-06, 5.201304193608528730e-06, 1.026628980330345869e-05, 1.489681688654819791e-05, 1.756058325854031310e-05, 1.616172501647910375e-05, 1.363516482783388605e-05, 9.482459407581445002e-06
6.509286078450210065e-06, 9.479543397806589899e-06, 9.611001764755942192e-06, 6.971357748640375027e-06, 6.913302646518884775e-06, 7.872580412607533014e-06, 8.435038600472579979e-06, 5.895325126021263913e-06, 5.833135891325767141e-06, 7.189141239797120373e-06, 6.650447440888786618e-06, 6.987365528038166143e-06, 7.090492873426232066e-06, 4.616722351540908109e-06, 4.917493412341181654e-06, 6.523807678025121532e-06, 8.158199251372556449e-06, 7.649760393776441870e-06, 7.644892731365334900e-06, 6.320139145004361236e-06, 5.764692686549995422e-06, 5.309595438727457015e-06, 4.338786916912463111e-06, 4.233870832740898337e-06
... 124 more rows
